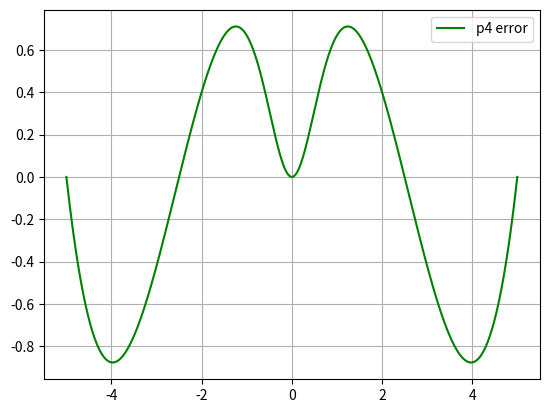

Recreate this plot in Python.
import matplotlib.pyplot as plt
import numpy as np

points_2d = [(-2, 3), (-1, 7), (0, 1), (1, 0), (2, 2), (3, 3)]
current_stage_points = []
interp_points = []


def dividedDifference(current_stage_points, points_2d, interp_points):
    current_stage = (
        0
        if (len(current_stage_points) == 0)
        else len(points_2d) - len(current_stage_points)
    )
    if current_stage == len(points_2d) - 1:
        interp_points.append(current_stage_points[0])
        return interp_points
    else:
        if current_stage == 0:
            interp_points.append(points_2d[0][1])
            for i in range(len(points_2d) - 1):
                current_stage_points.append(
                    (points_2d[i + 1][1] - points_2d[i][1])
                    / (points_2d[i + 1][0] - points_2d[i][0])
                )
        else:
            interp_points.append((current_stage_points[0]))

            for i in range(len(current_stage_points) - 1):
                current_stage_points[i] = (
                    current_stage_points[i + 1] - current_stage_points[i]
                ) / (points_2d[i + current_stage + 1][0] - points_2d[i][0])
            del current_stage_points[len(current_stage_points) - 1]
        return dividedDifference(current_stage_points, points_2d, interp_points)


lister = dividedDifference(current_stage_points, points_2d, interp_points)
print("--------------------------------------")


def interpolation(list, points_2d):
    finalPoly = np.poly1d([0])
    for i in range(len(list)):
        roots = [points_2d[j][0] for j in range(i)]
        polynomial = np.poly1d(np.poly(roots))
        polynomial *= list[i]
        finalPoly += polynomial
    return finalPoly


print("-----------------------------Question 4----------------------------------")

finalPoly = interpolation(lister, points_2d)
print("Polynomial for Question 4:")

# question 4 polynomial interpolated
print(finalPoly)
"""
This part prints the polynomial out and the points I used to make the polynomial
x_vals = np.linspace(-2, 3, 400)
y_vals = finalPoly(x_vals)

plt.plot(x_vals, y_vals, color="r")

original_x = [c[0] for c in points_2d]
original_y = [a[1] for a in points_2d]
plt.scatter(original_x, original_y, color="g")
plt.grid(True)
"""

print("-----------------------------Question 5----------------------------------")


def polynomomial(x):
    return 2 / (1 + x**2)


x_org = np.linspace(-5, 5, 400)
y_org = polynomomial(x_org)

current_stage_points = []
interp_points = []

pointsp2 = [(-5, 1 / 13), (0, 2), (5, 1 / 13)]
pointsp4 = [
    (-5, 1 / 13),
    (-2.5, 2 / (1 + 2.5**2)),
    (0, 2),
    (2.5, 2 / (1 + 2.5**2)),
    (5, 1 / 13),
]

coeffsp2 = dividedDifference(current_stage_points, pointsp2, interp_points)
finalPolynomial2 = interpolation(coeffsp2, pointsp2)
print("p2 polynomial")
# p2 polynomial
print(finalPolynomial2)

current_stage_pointsp4 = []
interp_pointsp4 = []

coeffsp4 = dividedDifference(current_stage_pointsp4, pointsp4, interp_pointsp4)
finalPolynomial4 = interpolation(coeffsp4, pointsp4)
print("p4 polynomial")
# p4 polynomial
print(finalPolynomial4)

x_vals = np.linspace(-5, 5, 400)
y_valsp2 = finalPolynomial2(x_vals)
y_valsp4 = finalPolynomial4(x_vals)

# This printed out the original graph and the p_2(x) and p_4(x) interpolation polynomials
# plt.plot(x_vals, y_org, label="original graph", color="y")
# plt.plot(x_vals, y_valsp2, label="p2 interpolation", color="r")
# plt.plot(x_vals, y_valsp4, label="p4 interpolation", color="g")

original_x = [c[0] for c in pointsp2]
original_y = [a[1] for a in pointsp2]

# p2 points I used to interpolate
# plt.scatter(original_x, original_y, color="g")
original_x_4 = [t[0] for t in pointsp4]
original_y_4 = [z[1] for z in pointsp4]

# p4 points I used to interpolate
# plt.scatter(original_x_4, original_y_4, color="y")

# p2 error graph
# plt.plot(x_vals, y_valsp2 - y_org, label="p2 error", color="r")

# p4 error graph
plt.plot(x_vals, y_valsp4 - y_org, label="p4 error", color="g")
plt.grid(True)
plt.legend()
plt.show()
